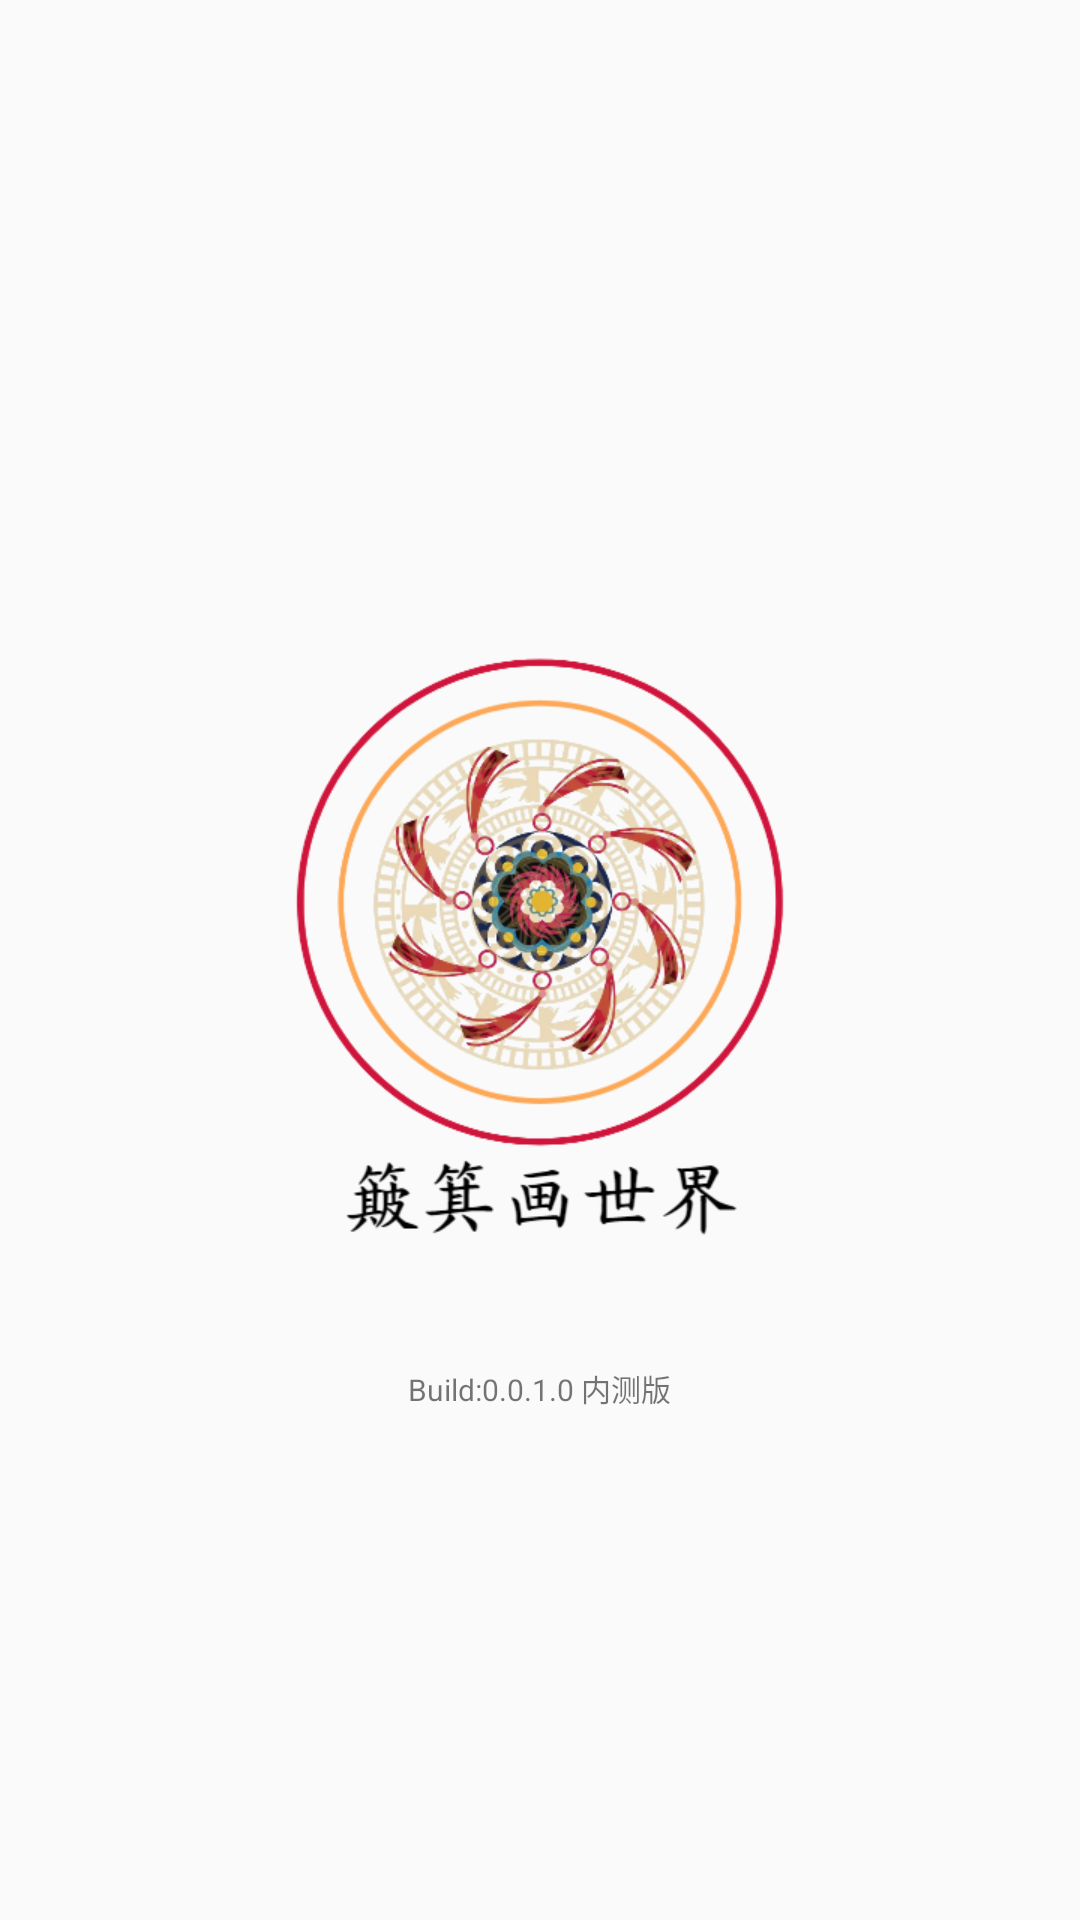

Reconstruct the res/layout file that produces this screen, plus the resources it refers to.
<!-- AndroidManifest.xml: application theme Theme.AppCompat.Light.NoActionBar -->
<!-- res/layout/activity_main.xml -->
<?xml version="1.0" encoding="utf-8"?>
<RelativeLayout xmlns:android="http://schemas.android.com/apk/res/android"
    xmlns:app="http://schemas.android.com/apk/res-auto"
    xmlns:tools="http://schemas.android.com/tools"
    android:layout_width="match_parent"
    android:layout_height="match_parent"
    android:background="@mipmap/main_bg"
    tools:context=".activity.MainActivity">

    <RelativeLayout
        android:layout_width="wrap_content"
        android:layout_height="wrap_content"
        android:layout_centerVertical="true"
        android:layout_centerHorizontal="true">

        <ImageView
            android:id="@+id/main_logo"
            android:layout_width="300dp"
            android:layout_height="300dp"
            android:layout_centerVertical="true"
            android:layout_centerHorizontal="true"
            android:background="@drawable/logo"/>

        <TextView
            android:layout_width="wrap_content"
            android:layout_height="wrap_content"
            android:layout_alignBottom="@id/main_logo"
            android:layout_centerHorizontal="true"
            android:text="Build:0.0.1.0 内测版"
            android:textSize="10sp"/>

    </RelativeLayout>

</RelativeLayout>
<!-- resources referenced by this layout -->
<resources>
  <!-- drawable logo: png bitmap (drawable-v24, 164626 bytes) -->
</resources>
